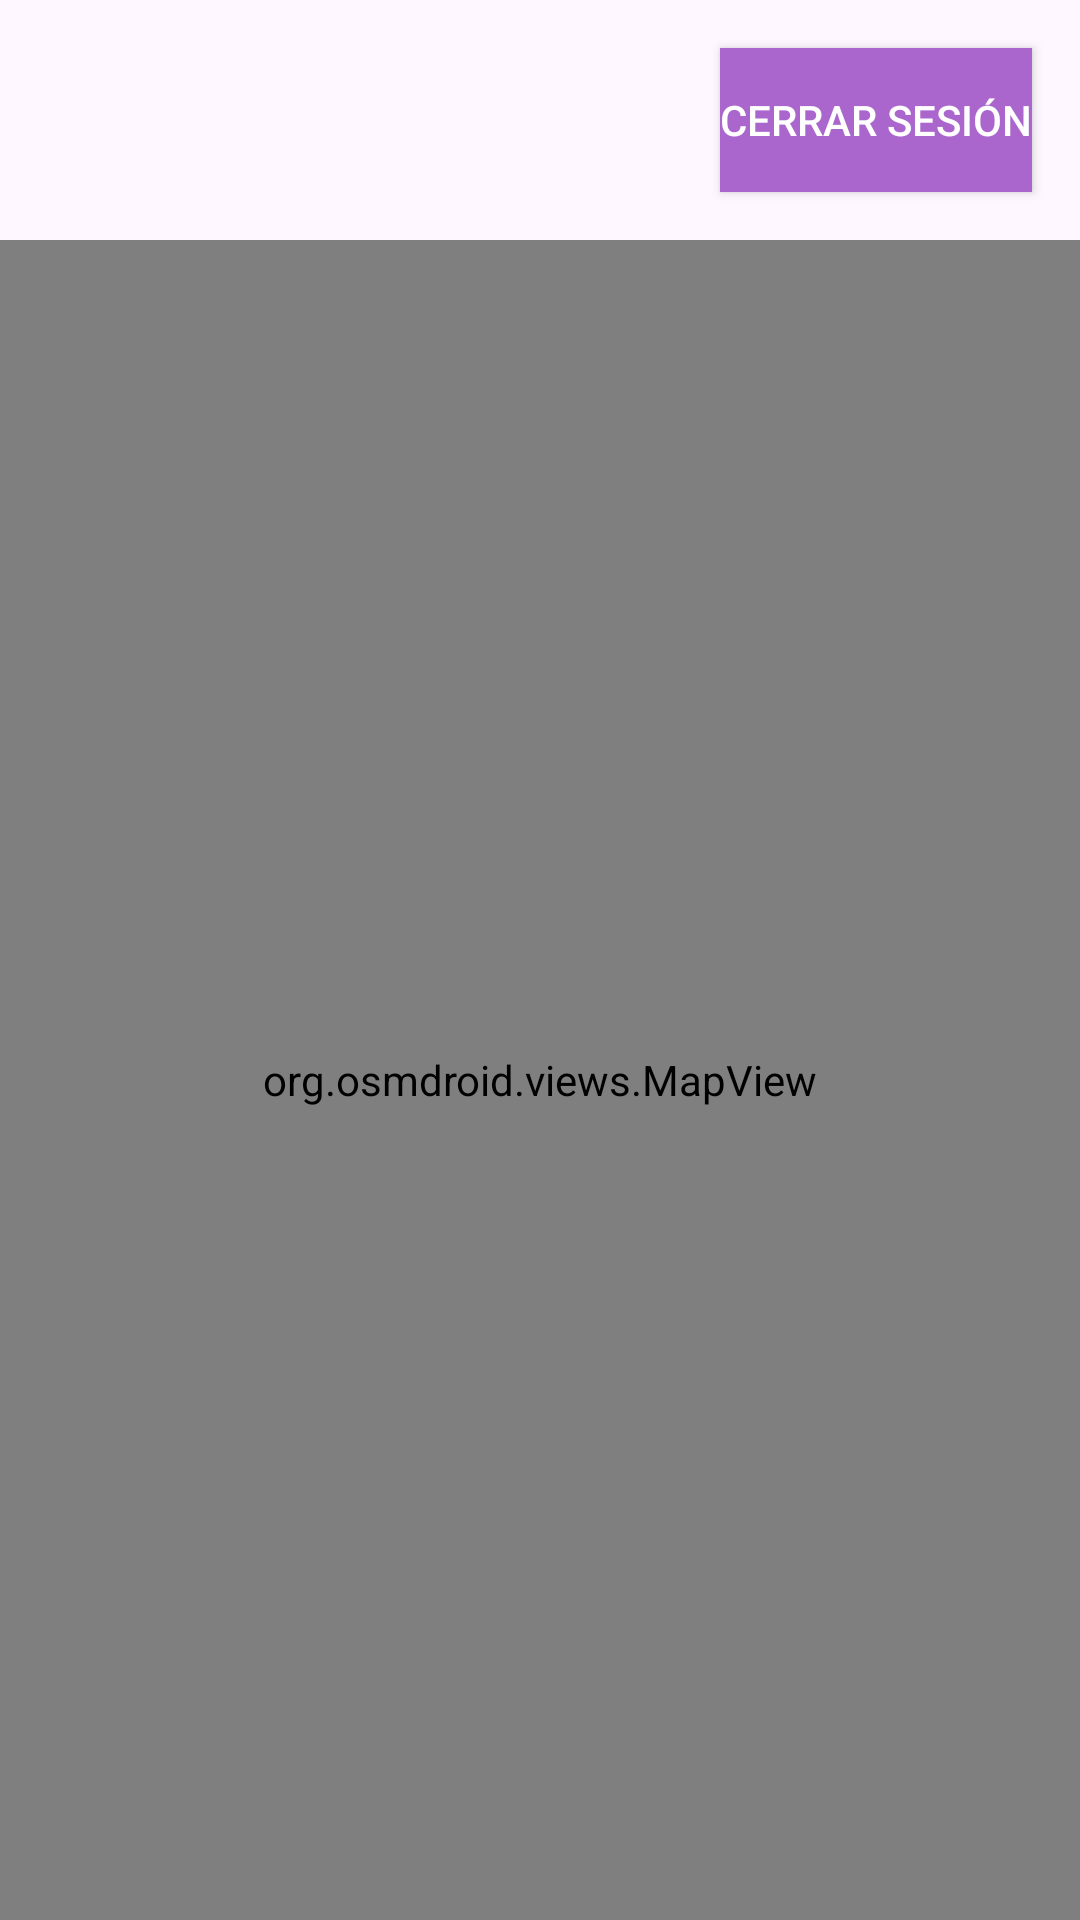

Here is an Android app screen rendered from its layout file. Give the layout XML and the strings, colors and styles it references.
<!-- AndroidManifest.xml: application theme Theme.SegundaEntregaDAS -->
<!-- res/layout/activity_map.xml -->
<?xml version="1.0" encoding="utf-8"?>
<RelativeLayout
    xmlns:android="http://schemas.android.com/apk/res/android"
    android:layout_width="match_parent"
    android:layout_height="match_parent">

    
    <Button
        android:id="@+id/btnLogout"
        android:layout_width="wrap_content"
        android:layout_height="wrap_content"
        android:text="Cerrar Sesión"
        android:layout_alignParentEnd="true"
        android:layout_margin="16dp"
        android:background="@android:color/holo_purple"
        android:textColor="@android:color/white"
        android:elevation="4dp"/>

    
    <org.osmdroid.views.MapView
        android:id="@+id/mapView"
        android:layout_width="match_parent"
        android:layout_height="match_parent"
        android:layout_below="@id/btnLogout"/>

</RelativeLayout>
<!-- resources referenced by this layout -->
<resources>
  <style name="Theme.SegundaEntregaDAS" parent="Base.Theme.SegundaEntregaDAS" />
  <style name="Base.Theme.SegundaEntregaDAS" parent="Theme.Material3.DayNight.NoActionBar">
          
          
      </style>
</resources>
